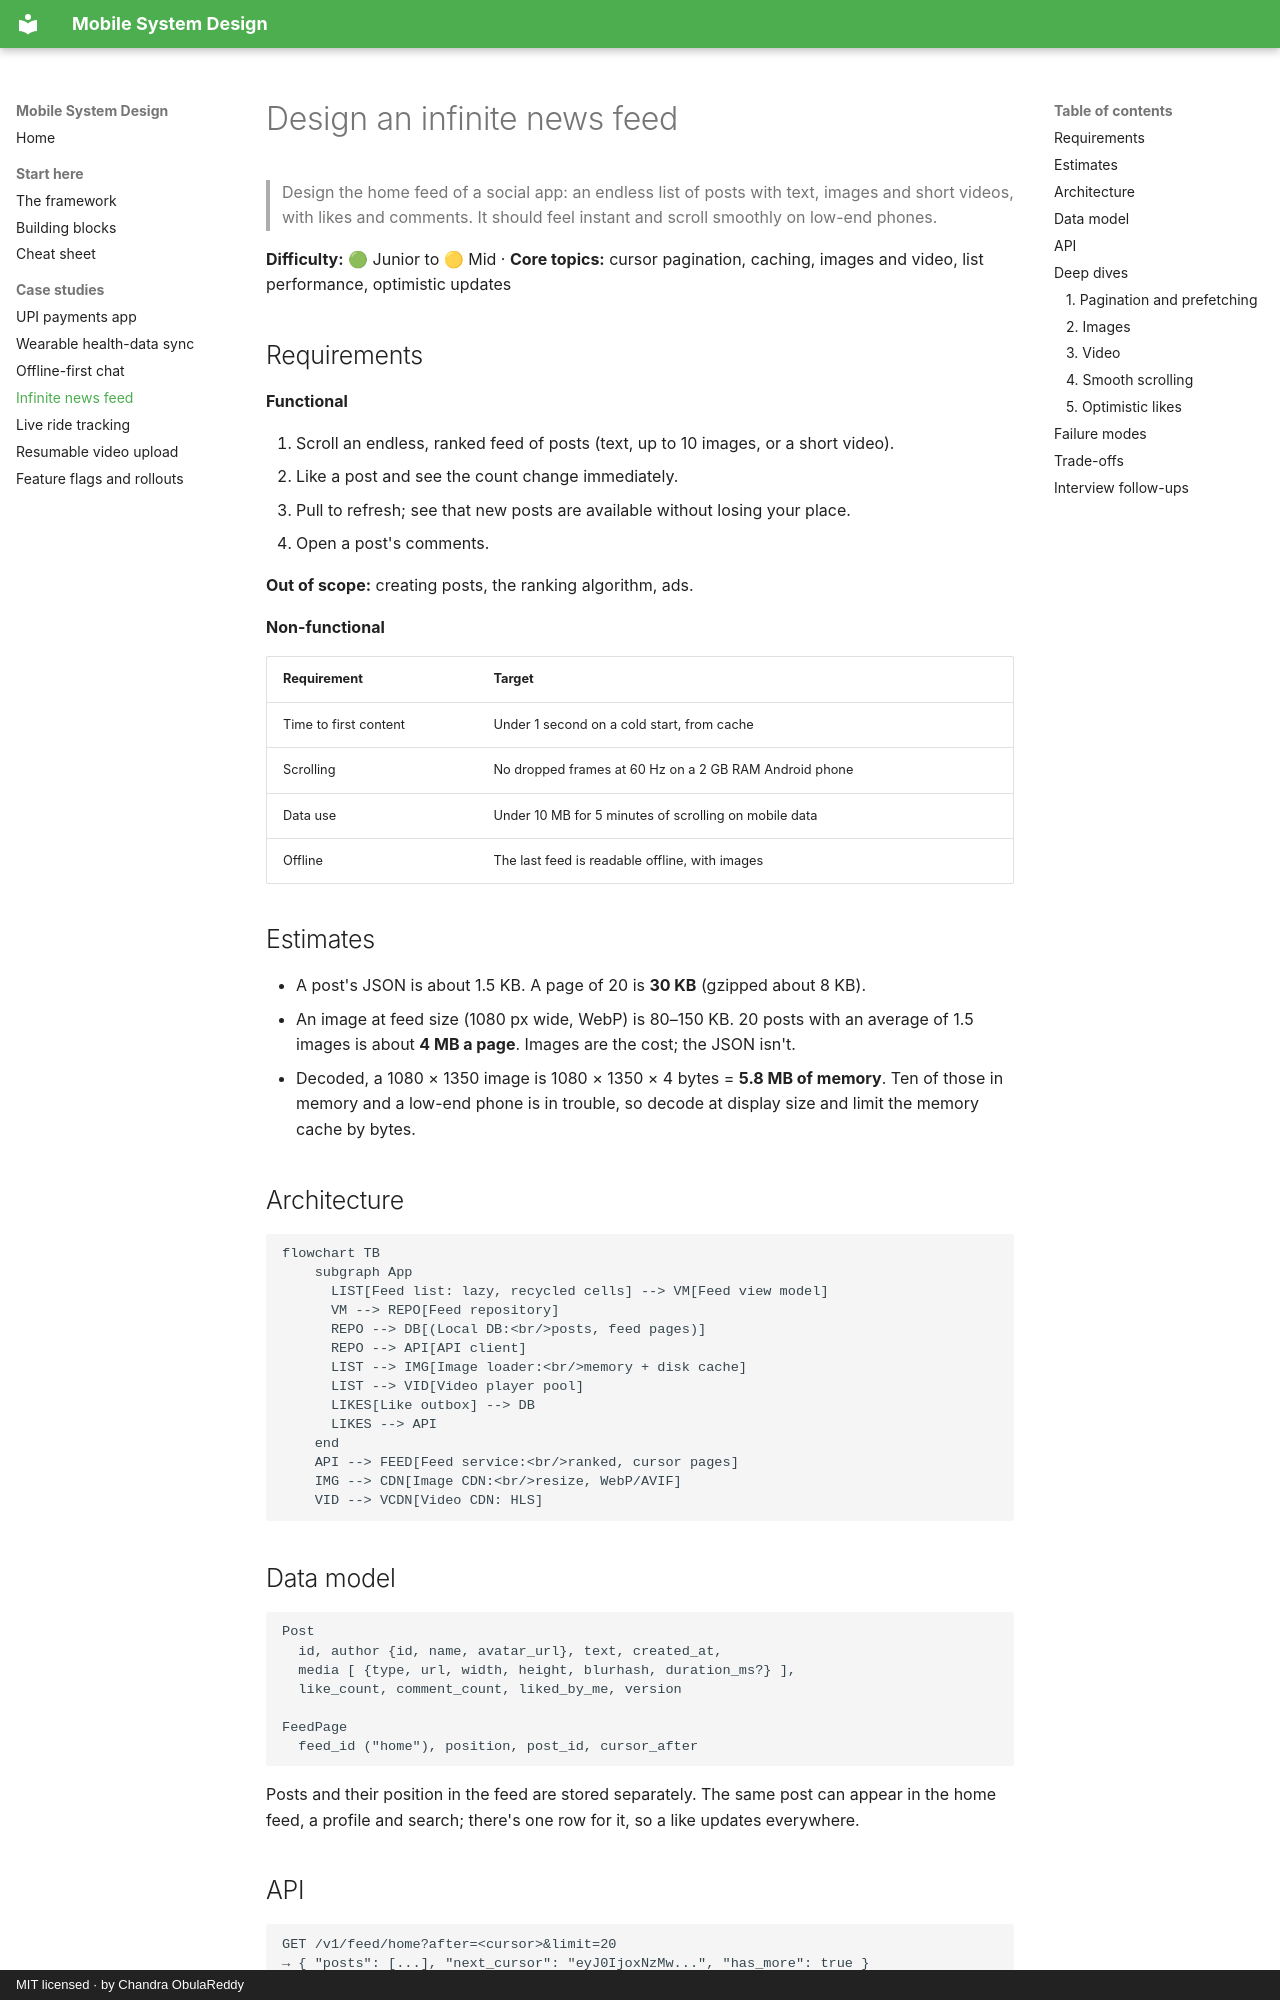

repository: ChandraChaan/mobile-system-design · page: case-studies/news-feed/index.html · generator: mkdocs · copyright: MIT licensed · by Chandra ObulaReddy

# Design an infinite news feed

> Design the home feed of a social app: an endless list of posts with text, images and short videos, with likes and comments. It should feel instant and scroll smoothly on low-end phones.

**Difficulty:** 🟢 Junior to 🟡 Mid · **Core topics:** cursor pagination, caching, images and video, list performance, optimistic updates

## Requirements

**Functional**

1. Scroll an endless, ranked feed of posts (text, up to 10 images, or a short video).
2. Like a post and see the count change immediately.
3. Pull to refresh; see that new posts are available without losing your place.
4. Open a post's comments.

**Out of scope:** creating posts, the ranking algorithm, ads.

**Non-functional**

| Requirement | Target |
|---|---|
| Time to first content | Under 1 second on a cold start, from cache |
| Scrolling | No dropped frames at 60 Hz on a 2 GB RAM Android phone |
| Data use | Under 10 MB for 5 minutes of scrolling on mobile data |
| Offline | The last feed is readable offline, with images |

## Estimates

- A post's JSON is about 1.5 KB. A page of 20 is **30 KB** (gzipped about 8 KB).
- An image at feed size (1080 px wide, WebP) is 80–150 KB. 20 posts with an average of 1.5 images is about **4 MB a page**. Images are the cost; the JSON isn't.
- Decoded, a 1080 × 1350 image is 1080 × 1350 × 4 bytes = **5.8 MB of memory**. Ten of those in memory and a low-end phone is in trouble, so decode at display size and limit the memory cache by bytes.

## Architecture

```mermaid
flowchart TB
    subgraph App
      LIST[Feed list: lazy, recycled cells] --> VM[Feed view model]
      VM --> REPO[Feed repository]
      REPO --> DB[(Local DB:<br/>posts, feed pages)]
      REPO --> API[API client]
      LIST --> IMG[Image loader:<br/>memory + disk cache]
      LIST --> VID[Video player pool]
      LIKES[Like outbox] --> DB
      LIKES --> API
    end
    API --> FEED[Feed service:<br/>ranked, cursor pages]
    IMG --> CDN[Image CDN:<br/>resize, WebP/AVIF]
    VID --> VCDN[Video CDN: HLS]
```

## Data model

```text
Post
  id, author {id, name, avatar_url}, text, created_at,
  media [ {type, url, width, height, blurhash, duration_ms?} ],
  like_count, comment_count, liked_by_me, version

FeedPage
  feed_id ("home"), position, post_id, cursor_after
```

Posts and their position in the feed are stored separately. The same post can appear in the home feed, a profile and search; there's one row for it, so a like updates everywhere.

## API

```http
GET /v1/feed/home?after=<cursor>&limit=20
→ { "posts": [...], "next_cursor": "eyJ0IjoxNzMw...", "has_more": true }

GET /v1/feed/home/new-count?before=<first_cursor>
→ { "count": 12 }

PUT    /v1/posts/{id}/like     (idempotent)
DELETE /v1/posts/{id}/like
```

`PUT` and `DELETE` for likes are naturally idempotent: liking twice is still one like.

## Deep dives
